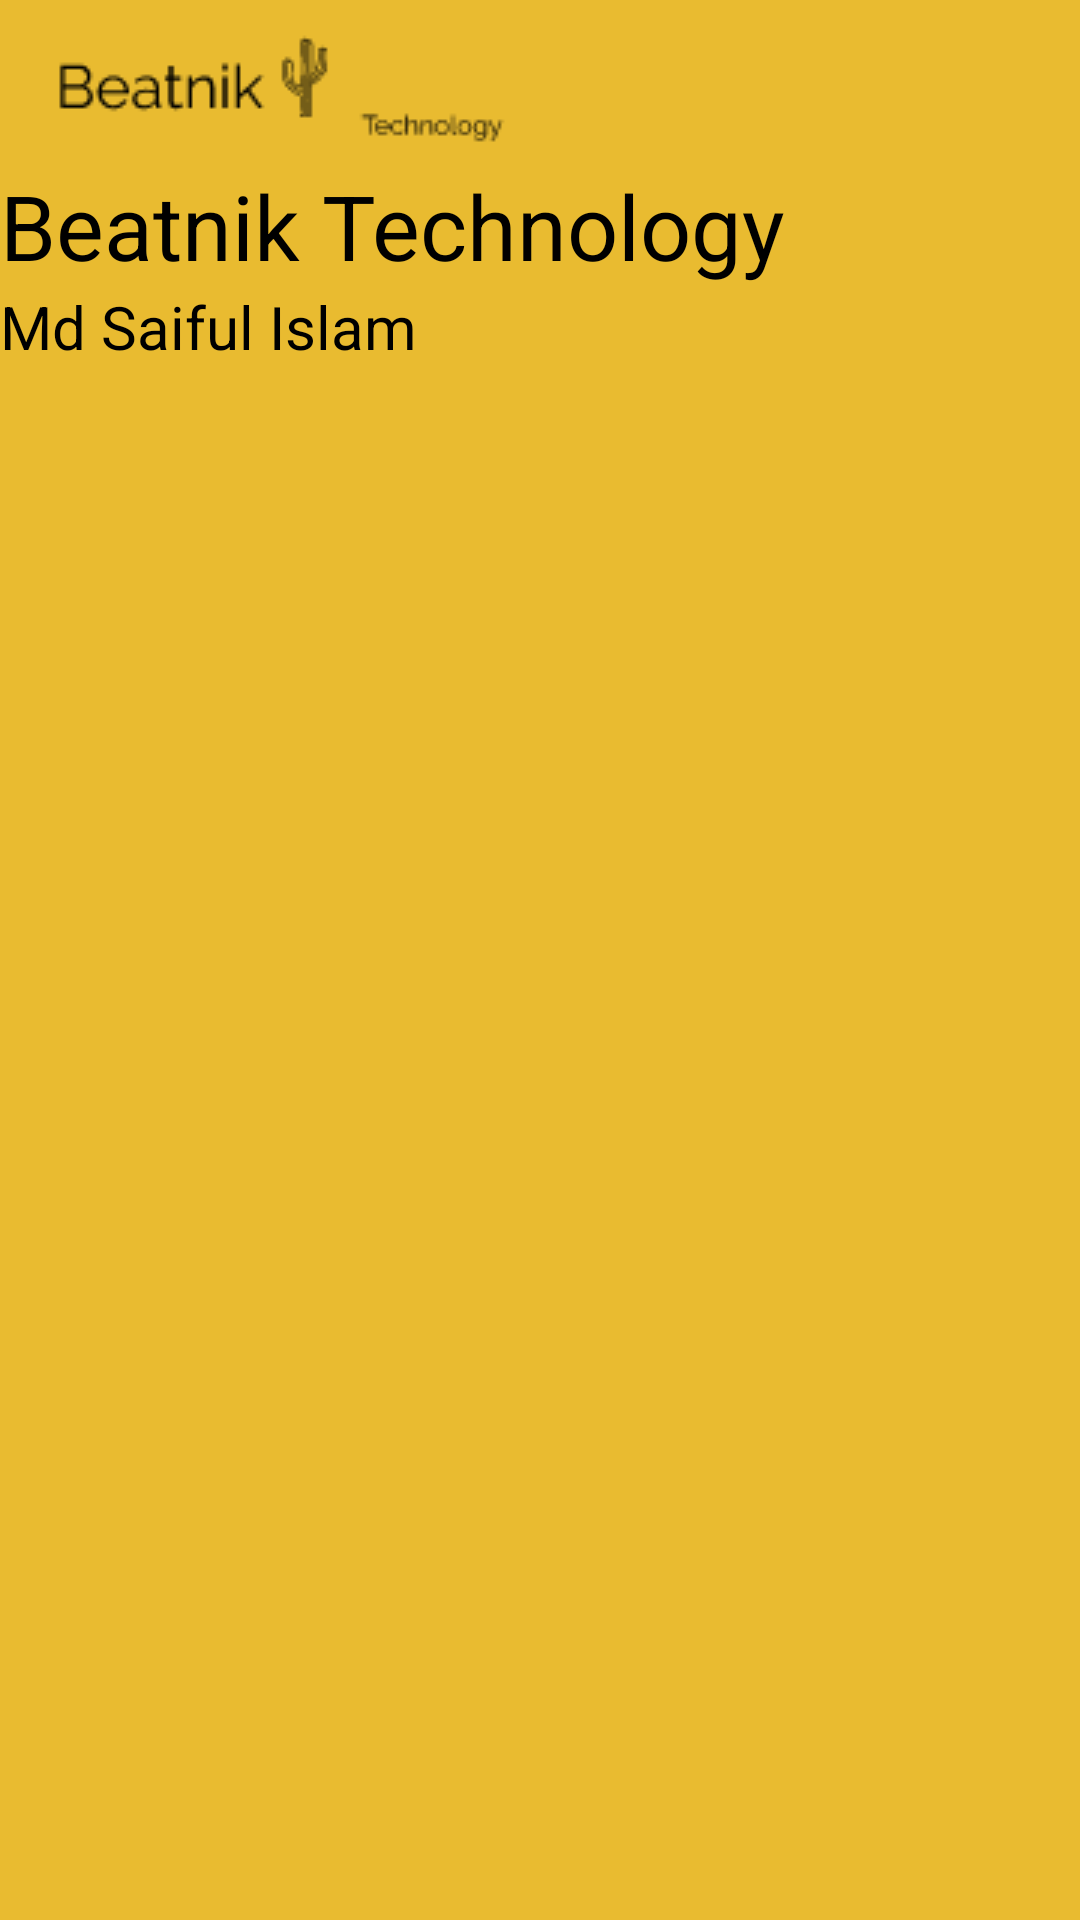

Reconstruct the res/layout file that produces this screen, plus the resources it refers to.
<!-- AndroidManifest.xml: application theme Theme.Beatnik -->
<!-- res/layout/navheader.xml -->
<?xml version="1.0" encoding="utf-8"?>
<androidx.appcompat.widget.LinearLayoutCompat xmlns:android="http://schemas.android.com/apk/res/android"
    android:layout_width="match_parent"
    android:layout_height="wrap_content"
    android:orientation="vertical"
    android:background="@color/teal_700"
    >

    <ImageView
        android:layout_width="wrap_content"
        android:layout_height="wrap_content"
        android:src="@drawable/logo"
        />
    <TextView
        android:layout_width="wrap_content"
        android:layout_height="wrap_content"
        android:textColor="@color/black"
        android:textSize="30dp"
        android:text="Beatnik Technology"/>

    <TextView
        android:layout_width="wrap_content"
        android:layout_height="wrap_content"
        android:textColor="@color/black"
        android:textSize="20dp"
        android:text="Md Saiful Islam"/>

</androidx.appcompat.widget.LinearLayoutCompat>
<!-- resources referenced by this layout -->
<resources>
  <color name="black">#FF000000</color>
  <color name="teal_700">#EBE8B61F</color>
  <!-- drawable logo: png bitmap (drawable, 1909 bytes) -->
  <style name="Theme.Beatnik" parent="Theme.AppCompat.Light.NoActionBar">
          
          <item name="colorPrimary">@color/purple_500</item>
          <item name="colorPrimaryDark">@color/purple_700</item>
          <item name="colorAccent">@color/teal_200</item>
          
      </style>
  <color name="purple_500">#FF6200EE</color>
  <color name="purple_700">#FF3700B3</color>
  <color name="teal_200">#FF03DAC5</color>
</resources>
